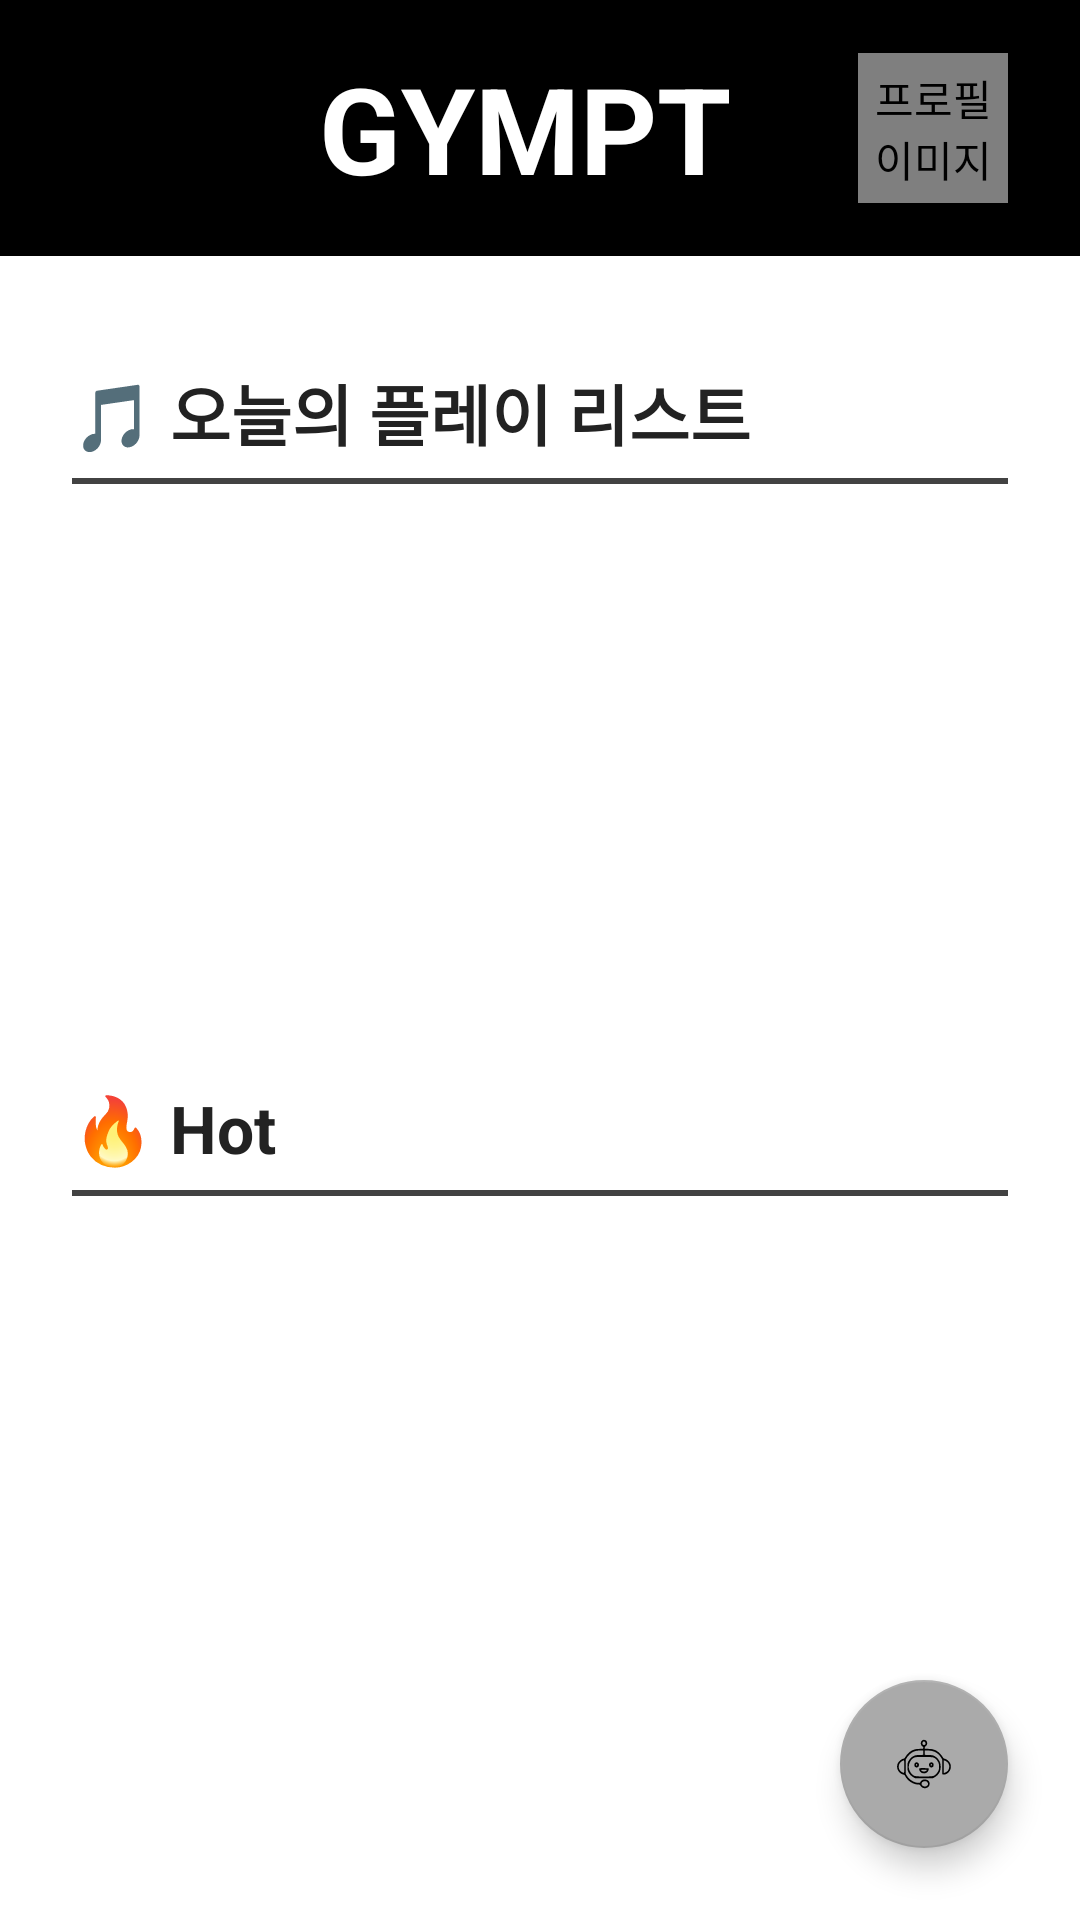

Write the Android layout XML for this screen, with the resource values it uses.
<!-- AndroidManifest.xml: application theme Theme.HealthApp -->
<!-- res/layout/fragment_home.xml -->
<androidx.constraintlayout.widget.ConstraintLayout xmlns:android="http://schemas.android.com/apk/res/android"
    xmlns:app="http://schemas.android.com/apk/res-auto"
    android:layout_width="match_parent"
    android:layout_height="match_parent"
    android:background="@android:color/white">

    <LinearLayout
        android:id="@+id/top_bar"
        android:layout_width="match_parent"
        android:layout_height="wrap_content"
        android:background="@android:color/black"
        android:gravity="center_vertical"
        android:orientation="horizontal"
        android:padding="16dp"
        app:layout_constraintEnd_toEndOf="parent"
        app:layout_constraintStart_toStartOf="parent"
        app:layout_constraintTop_toTopOf="parent">

        
        <View
            android:layout_width="48dp"
            android:layout_height="0dp"
            android:layout_weight="0" />

        
        <TextView
            android:id="@+id/title"
            android:layout_width="0dp"
            android:layout_height="wrap_content"
            android:layout_weight="1"
            android:gravity="center"
            android:text="GYMPT"
            android:textColor="@android:color/white"
            android:textSize="40sp"
            android:textStyle="bold" />

        <de.hdodenhof.circleimageview.CircleImageView
            android:id="@+id/profile"
            android:layout_width="50dp"
            android:layout_height="50dp"
            android:layout_marginEnd="8dp"
            android:src="@drawable/profile_icon"
            android:background="@android:color/white"
            app:civ_border_width="2dp"
            app:civ_border_color="#FFFFFF"
            android:contentDescription="프로필 이미지" />

    </LinearLayout>



    <TextView
        android:id="@+id/title_playList"
        android:layout_width="0dp"
        android:layout_height="wrap_content"
        android:layout_marginStart="24dp"
        android:layout_marginTop="36dp"
        android:layout_marginEnd="24dp"
        android:gravity="start"
        android:text="🎵 오늘의 플레이 리스트"
        android:textColor="#222222"
        android:textSize="22sp"
        android:textStyle="bold"
        app:layout_constraintEnd_toEndOf="parent"
        app:layout_constraintStart_toStartOf="parent"
        app:layout_constraintTop_toBottomOf="@id/top_bar" />

    
    <View
        android:id="@+id/playlist_divider"
        android:layout_width="0dp"
        android:layout_height="2dp"
        android:layout_marginStart="24dp"
        android:layout_marginTop="6dp"
        android:layout_marginEnd="24dp"
        android:background="@color/cardview_dark_background"
        app:layout_constraintEnd_toEndOf="parent"
        app:layout_constraintStart_toStartOf="parent"
        app:layout_constraintTop_toBottomOf="@id/title_playList" />

    <androidx.recyclerview.widget.RecyclerView
        android:id="@+id/card_recycler"
        android:layout_width="0dp"
        android:layout_height="180dp"
        android:layout_marginStart="24dp"
        android:layout_marginEnd="24dp"
        android:clipToPadding="false"
        android:paddingStart="0dp"
        android:paddingEnd="0dp"
        app:layout_constraintEnd_toEndOf="parent"
        app:layout_constraintStart_toStartOf="parent"
        app:layout_constraintTop_toBottomOf="@id/playlist_divider" />

    <TextView
        android:id="@+id/title_hot"
        android:layout_width="0dp"
        android:layout_height="wrap_content"
        android:layout_marginStart="24dp"
        android:layout_marginTop="20dp"
        android:layout_marginEnd="24dp"
        android:gravity="start"
        android:text="🔥 Hot"
        android:textColor="#222222"
        android:textSize="22sp"
        android:textStyle="bold"
        app:layout_constraintEnd_toEndOf="parent"
        app:layout_constraintStart_toStartOf="parent"
        app:layout_constraintTop_toBottomOf="@id/card_recycler" />

    
    <View
        android:id="@+id/hot_divider"
        android:layout_width="0dp"
        android:layout_height="2dp"
        android:layout_marginStart="24dp"
        android:layout_marginTop="6dp"
        android:layout_marginEnd="24dp"
        android:background="@color/cardview_dark_background"
        app:layout_constraintEnd_toEndOf="parent"
        app:layout_constraintStart_toStartOf="parent"
        app:layout_constraintTop_toBottomOf="@id/title_hot" />

    <androidx.recyclerview.widget.RecyclerView
        android:id="@+id/recycler_hot"
        android:layout_width="0dp"
        android:layout_height="wrap_content"
        android:layout_marginStart="24dp"
        android:layout_marginTop="16dp"
        android:layout_marginEnd="24dp"
        android:layout_marginBottom="16dp"
        app:layout_constraintEnd_toEndOf="parent"
        app:layout_constraintStart_toStartOf="parent"
        app:layout_constraintTop_toBottomOf="@id/hot_divider"
        android:contentDescription="인기글 목록" />

    <com.google.android.material.floatingactionbutton.FloatingActionButton
        android:id="@+id/fab_chat"
        android:layout_width="wrap_content"
        android:layout_height="wrap_content"
        android:layout_margin="24dp"
        android:src="@drawable/chat_bot"
        app:backgroundTint="@android:color/darker_gray"
        app:layout_constraintBottom_toBottomOf="parent"
        app:layout_constraintEnd_toEndOf="parent" />


</androidx.constraintlayout.widget.ConstraintLayout>
<!-- resources referenced by this layout -->
<resources>
  <!-- drawable chat_bot: vector/xml drawable (drawable, 3279 chars, omitted) -->
  <style name="Theme.HealthApp" parent="Base.Theme.HealthApp" />
  <style name="Base.Theme.HealthApp" parent="Theme.AppCompat.Light.NoActionBar">
          
          
      </style>
</resources>
